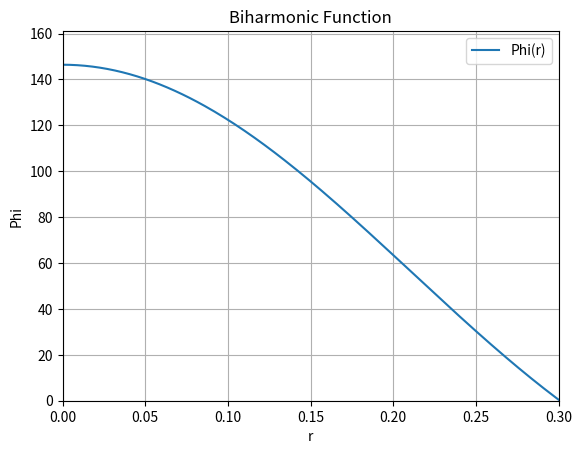

Reproduce this figure in Python.
import numpy as np
import matplotlib.pyplot as plt
from scipy.special import jv  # Bessel function of the first kind
from scipy.integrate import quad  # Numerical integration

# Biharmonic Function (Equation 1)
def biharmonic_function(m, A, B, C, D, r, z):
    # Limit the exponential terms to avoid overflow
    exp_mz = np.exp(m * z)
    exp_neg_mz = np.exp(-m * z)
    integrand = (A * exp_mz - B * exp_neg_mz + 
                 C * z * exp_neg_mz - D * z * exp_mz) * jv(0, m * r)
    return integrand

# Example parameters for biharmonic function
A = 1
B = 1
C = 1
D = 1
r = np.linspace(0.0, 0.3, 200)  # Extended range for r
z = 0.5

# Compute the biharmonic function values
Phi = np.zeros_like(r)
for i, r_val in enumerate(r):
    # Use a large but finite upper limit for integration
    result, error = quad(biharmonic_function, 0, 10, args=(A, B, C, D, r_val, z), epsabs=1e-6, epsrel=1e-6)
    Phi[i] = result

# Plot biharmonic function
plt.figure()
plt.title("Biharmonic Function")
plt.xlabel("r")
plt.ylabel("Phi")
plt.plot(r, Phi, label="Phi(r)")
plt.legend()
plt.grid(True)

# Set axis limits to start from 0
plt.xlim(0, max(r))
plt.ylim(0, max(Phi) * 1.1)  # Slightly above the maximum value of Phi

# Display the plot
plt.show()
